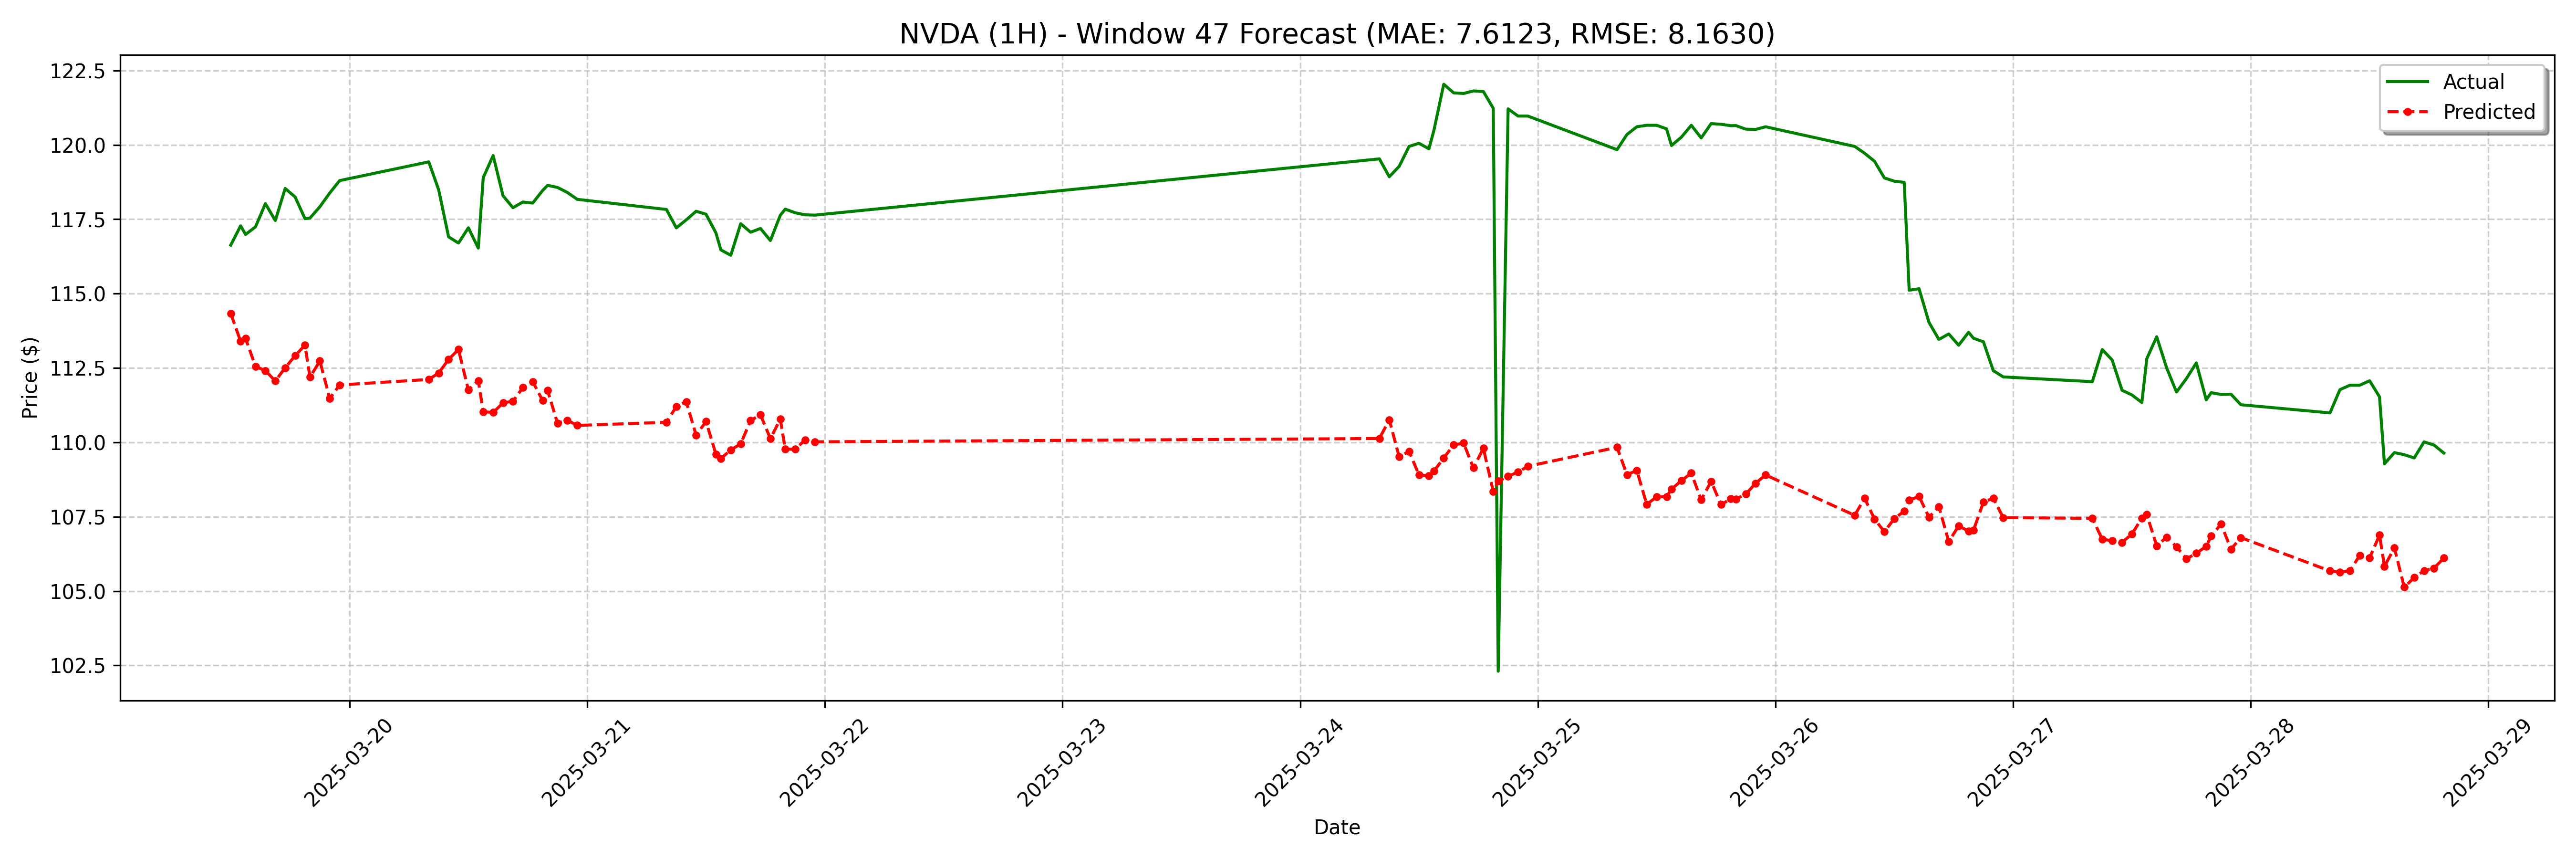

Values plotted in this chart, from the file beside it:
date, actual, forecast
2025-03-19 12:00:00, 116.6, 114.3
2025-03-19 13:00:00, 117.3, 113.4
2025-03-19 13:30:00, 117, 113.5
2025-03-19 14:30:00, 117.2, 112.6
2025-03-19 15:30:00, 118, 112.4
2025-03-19 16:30:00, 117.5, 112.1
2025-03-19 17:30:00, 118.5, 112.5
2025-03-19 18:30:00, 118.2, 112.9
2025-03-19 19:30:00, 117.5, 113.3
2025-03-19 20:00:00, 117.5, 112.2
2025-03-19 21:00:00, 117.9, 112.7
2025-03-19 22:00:00, 118.4, 111.5
2025-03-19 23:00:00, 118.8, 111.9
2025-03-20 08:00:00, 119.4, 112.1
2025-03-20 09:00:00, 118.5, 112.3
2025-03-20 10:00:00, 116.9, 112.8
2025-03-20 11:00:00, 116.7, 113.1
2025-03-20 12:00:00, 117.2, 111.8
2025-03-20 13:00:00, 116.5, 112.1
2025-03-20 13:30:00, 118.9, 111
2025-03-20 14:30:00, 119.6, 111
2025-03-20 15:30:00, 118.3, 111.3
2025-03-20 16:30:00, 117.9, 111.4
2025-03-20 17:30:00, 118.1, 111.8
2025-03-20 18:30:00, 118, 112
2025-03-20 19:30:00, 118.5, 111.4
2025-03-20 20:00:00, 118.6, 111.7
2025-03-20 21:00:00, 118.6, 110.6
2025-03-20 22:00:00, 118.4, 110.7
2025-03-20 23:00:00, 118.2, 110.6
2025-03-21 08:00:00, 117.8, 110.7
2025-03-21 09:00:00, 117.2, 111.2
2025-03-21 10:00:00, 117.5, 111.4
2025-03-21 11:00:00, 117.8, 110.2
2025-03-21 12:00:00, 117.7, 110.7
2025-03-21 13:00:00, 117, 109.6
2025-03-21 13:30:00, 116.5, 109.5
2025-03-21 14:30:00, 116.3, 109.7
2025-03-21 15:30:00, 117.3, 110
2025-03-21 16:30:00, 117.1, 110.7
2025-03-21 17:30:00, 117.2, 110.9
2025-03-21 18:30:00, 116.8, 110.1
2025-03-21 19:30:00, 117.6, 110.8
2025-03-21 20:00:00, 117.8, 109.8
2025-03-21 21:00:00, 117.7, 109.8
2025-03-21 22:00:00, 117.7, 110.1
2025-03-21 23:00:00, 117.6, 110
2025-03-24 08:00:00, 119.5, 110.1
2025-03-24 09:00:00, 118.9, 110.8
2025-03-24 10:00:00, 119.3, 109.5
2025-03-24 11:00:00, 120, 109.7
2025-03-24 12:00:00, 120.1, 108.9
2025-03-24 13:00:00, 119.9, 108.9
2025-03-24 13:30:00, 120.5, 109
2025-03-24 14:30:00, 122, 109.5
2025-03-24 15:30:00, 121.8, 109.9
2025-03-24 16:30:00, 121.7, 110
2025-03-24 17:30:00, 121.8, 109.1
2025-03-24 18:30:00, 121.8, 109.8
2025-03-24 19:30:00, 121.2, 108.4
... 68 more rows
